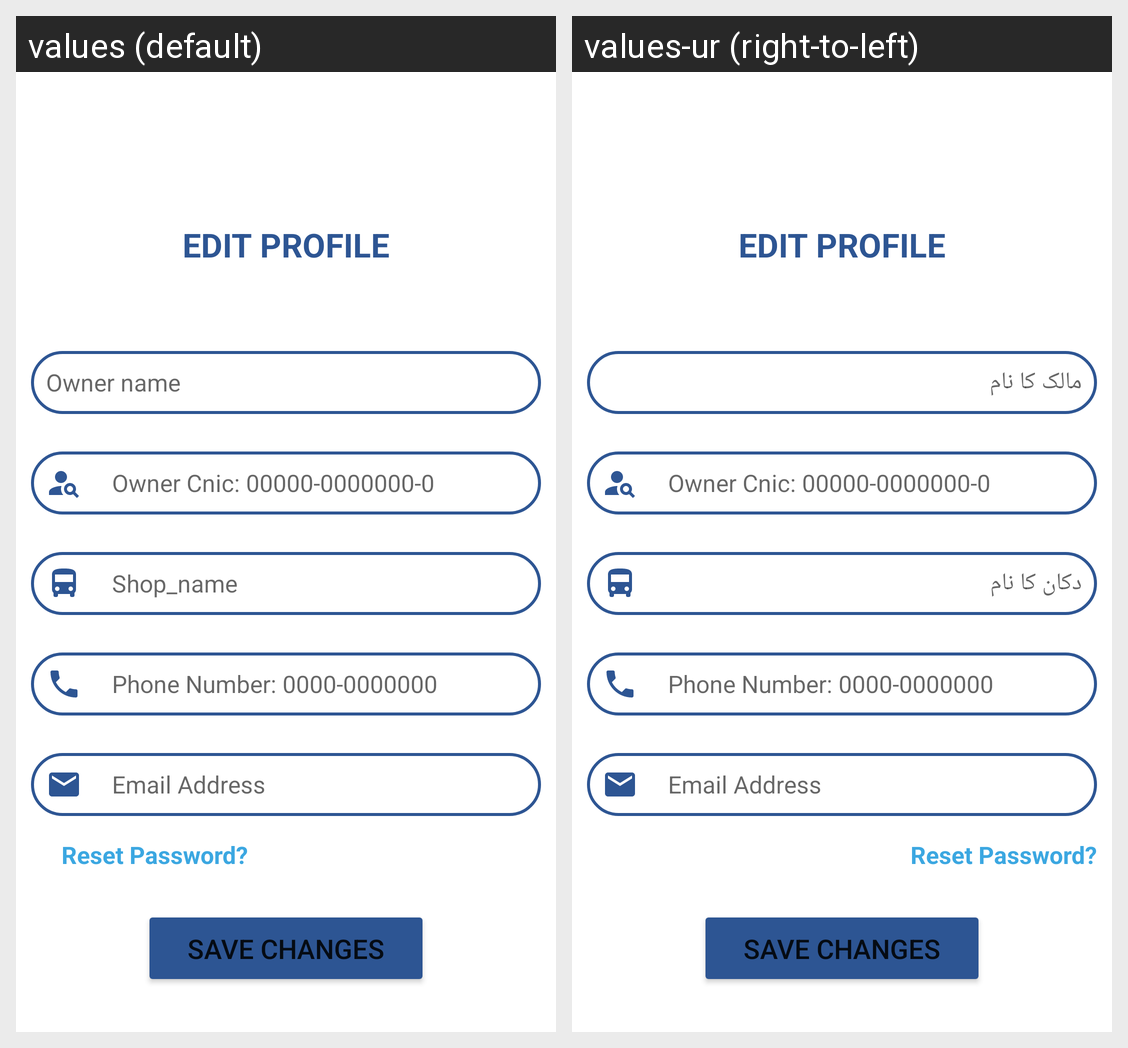

Strings drawn on this Android screen and how each of the app's shown locales translates them:
Android screen res/layout/fragment_edit_tow_profile.xml rendered under 2 locales, left to right: values (default), values-ur (right-to-left). Device: Nexus 5 (rendered at 1080×1920; each locale shown at half size, 540×960, under a caption strip naming it); theme Theme.Map.
Strings drawn on this screen, with the default value and each locale's value (text and hints the layout hard-codes, and strings that could not be matched under every locale, appear in the picture but are not listed):

owner_name
  values: Owner name
  values-ur: مالک کا نام

shop_name
  values: Shop_name
  values-ur: دکان کا نام
